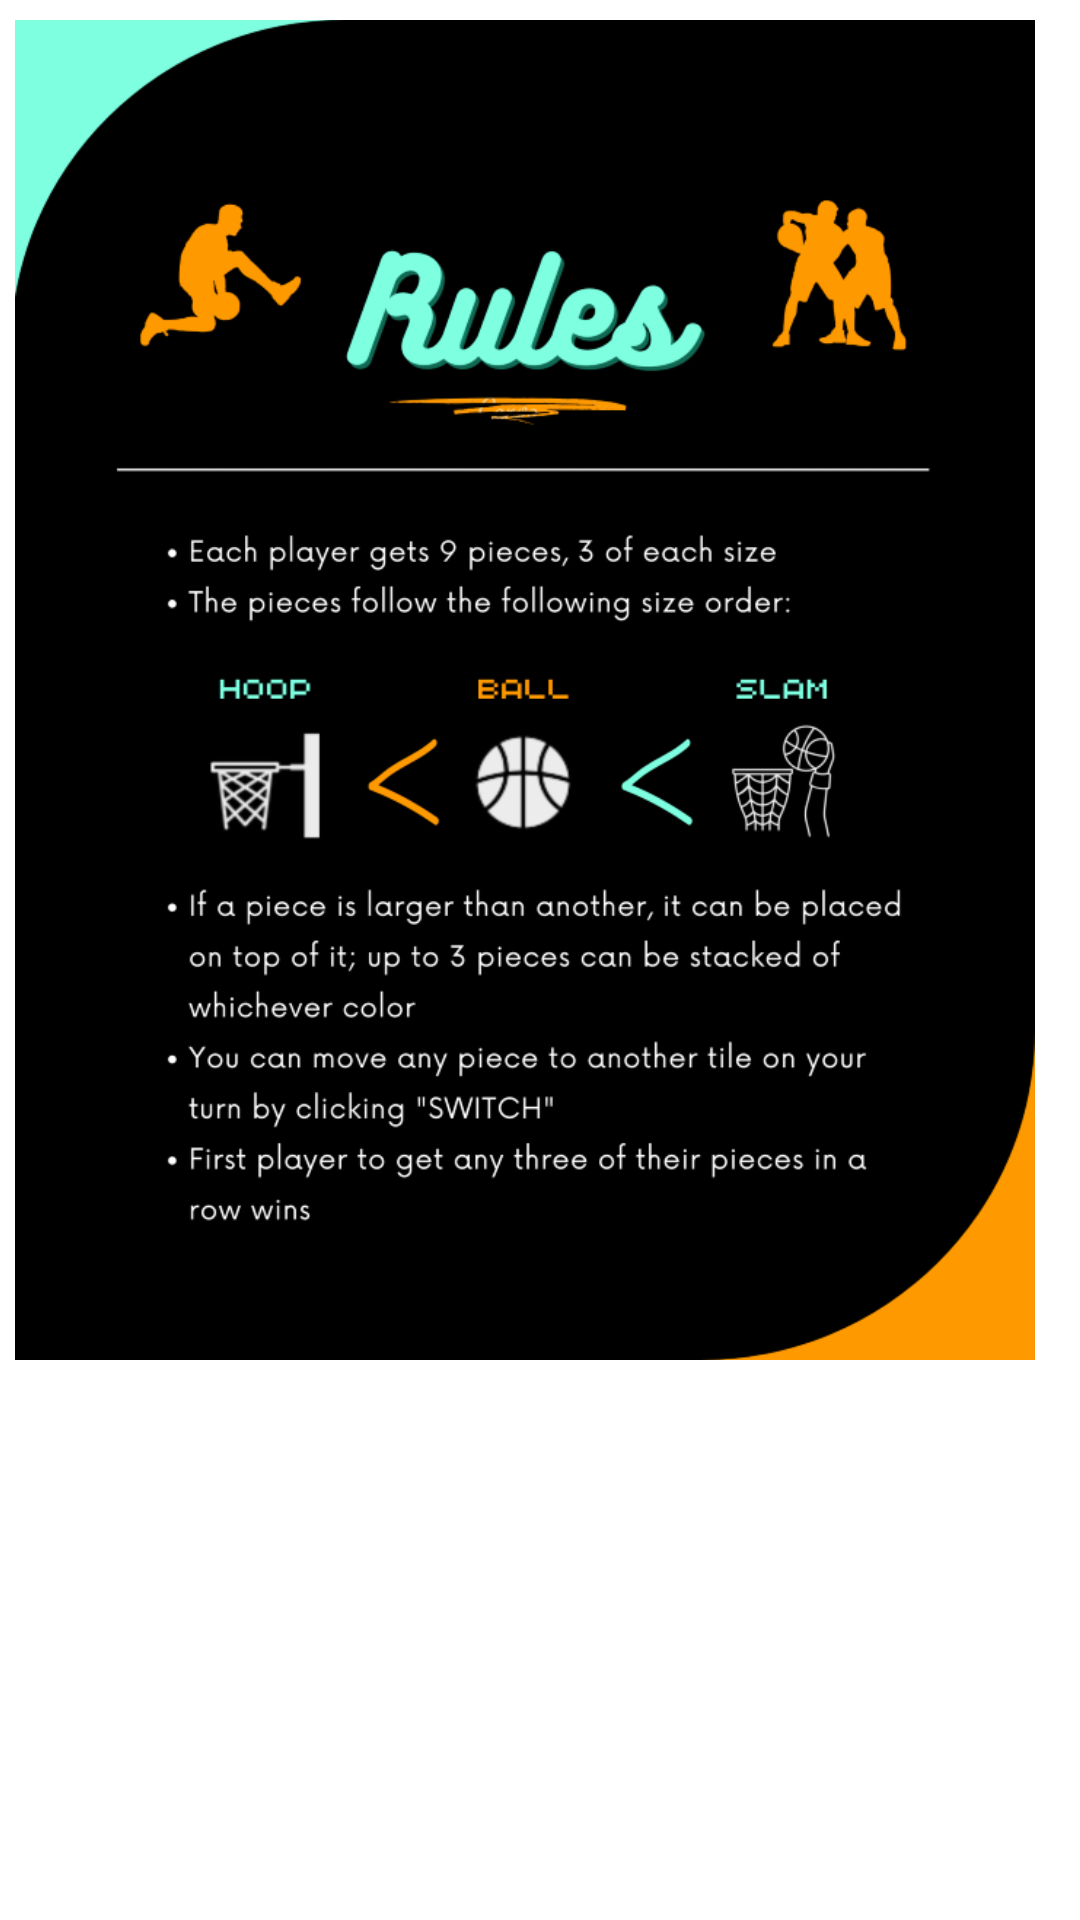

Here is an Android app screen rendered from its layout file. Give the layout XML and the strings, colors and styles it references.
<!-- AndroidManifest.xml: application theme Theme.DolaManjotHoopBallSlam -->
<!-- res/layout/rulespopup.xml -->
<?xml version="1.0" encoding="utf-8"?>
<LinearLayout xmlns:android="http://schemas.android.com/apk/res/android"
    android:orientation="vertical"
    android:layout_width="350dp"
    android:layout_height="460dp"
    android:background="#FFFFFF"
    android:padding="5dp"
    android:layout_gravity="center">

    <ImageView
        android:layout_width="340dp"
        android:layout_height="450dp"
        android:src="@drawable/rules"/>

</LinearLayout>
<!-- resources referenced by this layout -->
<resources>
  <!-- drawable rules: jpg bitmap (drawable, 174183 bytes) -->
  <style name="Theme.DolaManjotHoopBallSlam" parent="Theme.MaterialComponents.DayNight.DarkActionBar">
          
          <item name="colorPrimary">@color/purple_500</item>
          <item name="colorPrimaryVariant">@color/purple_700</item>
          <item name="colorOnPrimary">@color/white</item>
          
          <item name="colorSecondary">@color/teal_200</item>
          <item name="colorSecondaryVariant">@color/teal_700</item>
          <item name="colorOnSecondary">@color/black</item>
          
          <item name="android:statusBarColor">?attr/colorPrimaryVariant</item>
          
      </style>
  <!-- not gathered from this repository: default colours our renderer supplied (Android Studio template values) -->
  <color name="purple_500">#FF6200EE</color>
  <color name="purple_700">#FF3700B3</color>
  <color name="teal_200">#FF03DAC5</color>
  <color name="teal_700">#FF018786</color>
  <color name="black">#FF000000</color>
  <color name="white">#FFFFFFFF</color>
</resources>
